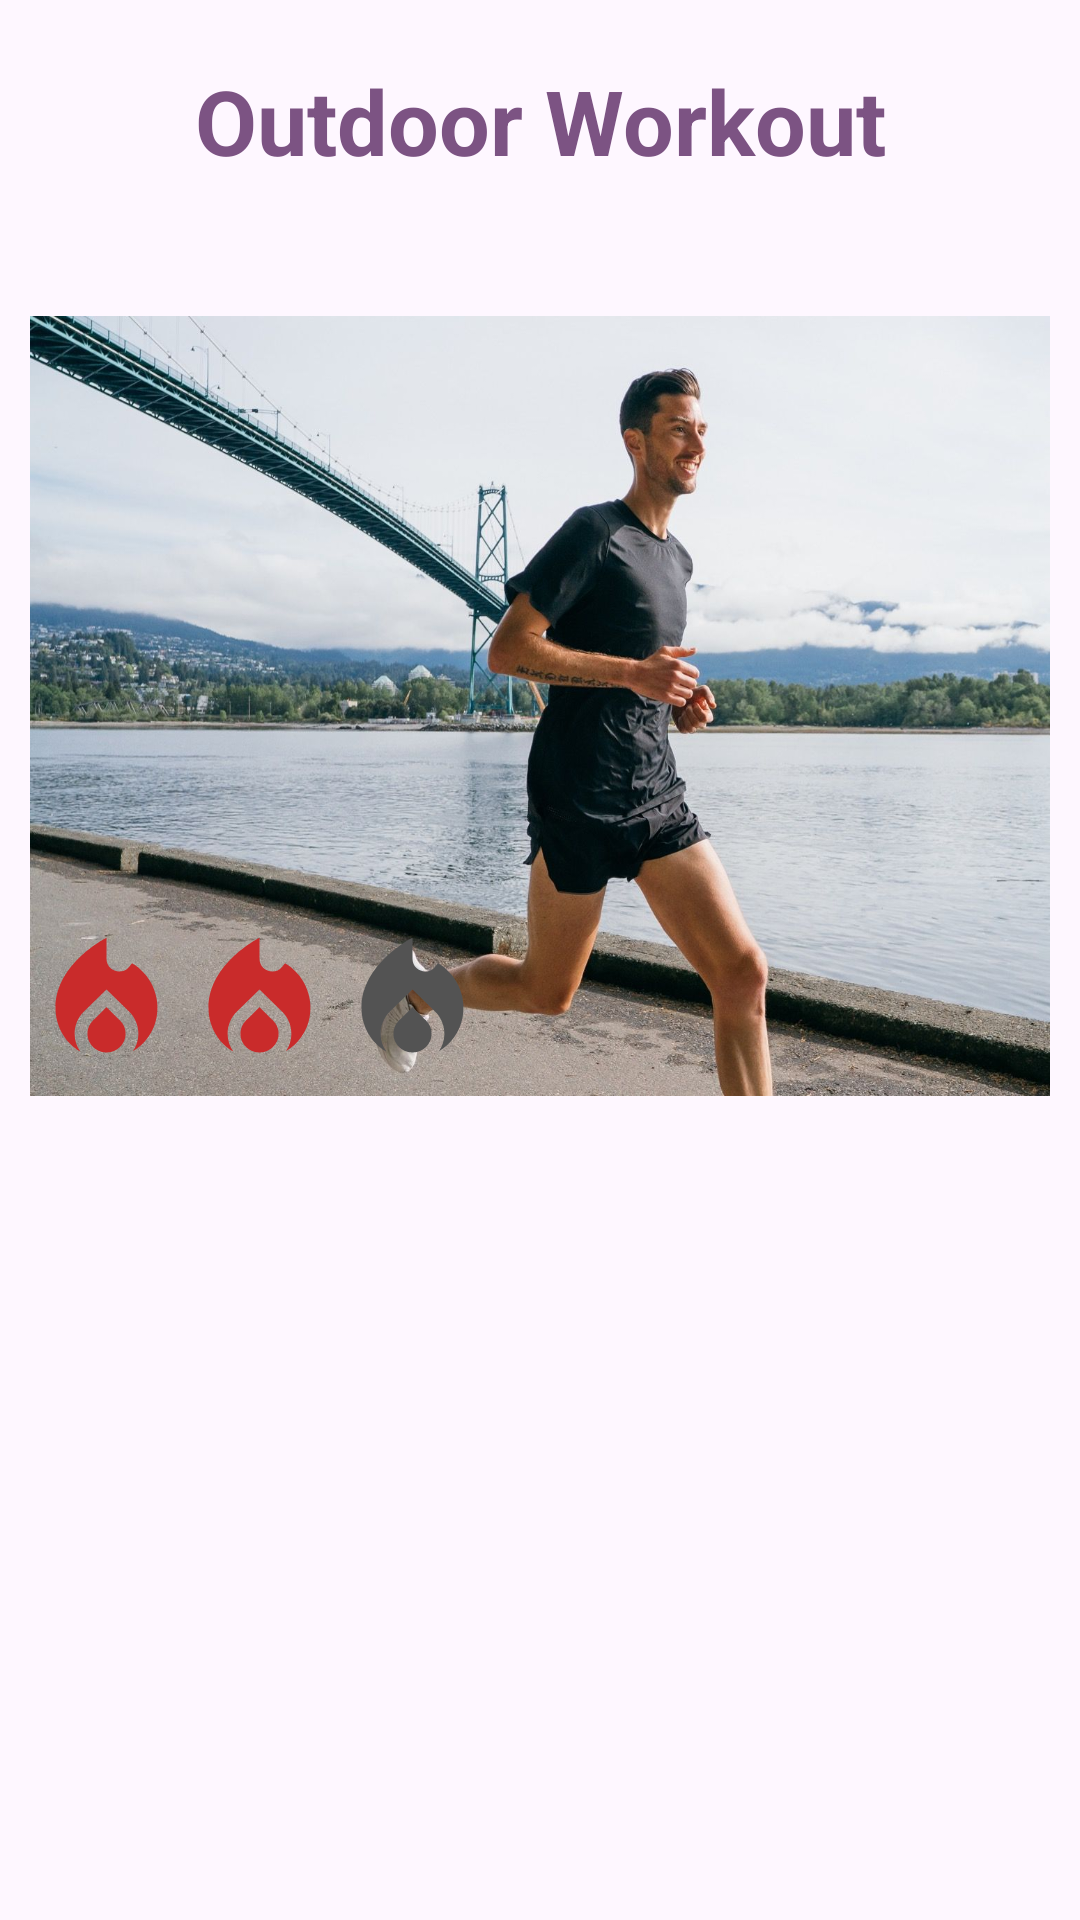

The Android layout XML behind this screen, and the referenced resources:
<!-- AndroidManifest.xml: application theme Theme.Assignment_test -->
<!-- res/layout/fragment_outdoor_workout_fragment.xml -->
<?xml version="1.0" encoding="utf-8"?>
<ScrollView
    xmlns:android="http://schemas.android.com/apk/res/android"
    xmlns:app="http://schemas.android.com/apk/res-auto"
    xmlns:tools="http://schemas.android.com/tools"
    android:layout_width="match_parent"
    android:layout_height="match_parent"
    android:layout_marginTop="20dp"
    android:layout_marginBottom="100dp"
    tools:layout_editor_absoluteX="1dp"
    tools:layout_editor_absoluteY="41dp"
    android:fillViewport="true">

    <androidx.constraintlayout.widget.ConstraintLayout
        android:layout_width="match_parent"
        android:layout_height="match_parent"
        tools:context=".indoorWorkout_fragment">

        
        <TextView
            android:id="@+id/outdoorWorkout"
            android:layout_width="wrap_content"
            android:layout_height="wrap_content"
            android:layout_marginTop="20dp"
            android:text="Outdoor Workout"
            android:textColor="#7C5383"
            android:textSize="30sp"
            android:textStyle="bold"
            app:layout_constraintEnd_toEndOf="parent"
            app:layout_constraintStart_toStartOf="parent"
            app:layout_constraintTop_toTopOf="parent" />


        <ImageButton
            android:id="@+id/outdoor_lvl2"
            android:layout_width="match_parent"
            android:layout_height="260dp"
            android:layout_marginHorizontal="10dp"
            android:layout_marginVertical="45dp"
            android:background="@color/white"
            android:contentDescription="Difficulty 1"
            android:scaleType="fitXY"
            android:src="@drawable/outdoor_lvl2"
            app:layout_constraintTop_toBottomOf="@+id/outdoorWorkout"
            tools:layout_editor_absoluteX="10dp" />

        <ImageView
            android:id="@+id/imageView12"
            android:layout_width="51dp"
            android:layout_height="63dp"
            app:layout_constraintBottom_toBottomOf="@+id/outdoor_lvl2"
            app:layout_constraintStart_toStartOf="@+id/outdoor_lvl2"
            app:srcCompat="@drawable/fire_lit" />

        <ImageView
            android:id="@+id/imageView"
            android:layout_width="51dp"
            android:layout_height="63dp"
            app:layout_constraintBottom_toBottomOf="@+id/outdoor_lvl2"
            app:layout_constraintStart_toEndOf="@+id/imageView12"
            app:srcCompat="@drawable/fire_lit" />

        <ImageView
            android:id="@+id/imageView6"
            android:layout_width="51dp"
            android:layout_height="63dp"
            app:layout_constraintBottom_toBottomOf="@+id/outdoor_lvl2"
            app:layout_constraintStart_toEndOf="@+id/imageView"
            app:srcCompat="@drawable/fire_unlit" />

    </androidx.constraintlayout.widget.ConstraintLayout>
</ScrollView>
<!-- resources referenced by this layout -->
<resources>
  <color name="white">#FFFFFFFF</color>
  <!-- drawable fire_lit (drawable) -->
  <vector android:height="24dp" android:tint="#C92B2B"
      android:viewportHeight="24" android:viewportWidth="24"
      android:width="24dp" xmlns:android="http://schemas.android.com/apk/res/android">
      <path android:fillColor="@android:color/white" android:pathData="M12,12.9l-2.13,2.09C9.31,15.55 9,16.28 9,17.06C9,18.68 10.35,20 12,20s3,-1.32 3,-2.94c0,-0.78 -0.31,-1.52 -0.87,-2.07L12,12.9z"/>
      <path android:fillColor="@android:color/white" android:pathData="M16,6l-0.44,0.55C14.38,8.02 12,7.19 12,5.3V2c0,0 -8,4 -8,11c0,2.92 1.56,5.47 3.89,6.86C7.33,19.07 7,18.1 7,17.06c0,-1.32 0.52,-2.56 1.47,-3.5L12,10.1l3.53,3.47c0.95,0.93 1.47,2.17 1.47,3.5c0,1.02 -0.31,1.96 -0.85,2.75c1.89,-1.15 3.29,-3.06 3.71,-5.3C20.52,10.97 18.79,7.62 16,6z"/>
  </vector>
  <!-- drawable fire_unlit (drawable) -->
  <vector android:height="24dp" android:tint="#535353"
      android:viewportHeight="24" android:viewportWidth="24"
      android:width="24dp" xmlns:android="http://schemas.android.com/apk/res/android">
      <path android:fillColor="@android:color/white" android:pathData="M12,12.9l-2.13,2.09C9.31,15.55 9,16.28 9,17.06C9,18.68 10.35,20 12,20s3,-1.32 3,-2.94c0,-0.78 -0.31,-1.52 -0.87,-2.07L12,12.9z"/>
      <path android:fillColor="@android:color/white" android:pathData="M16,6l-0.44,0.55C14.38,8.02 12,7.19 12,5.3V2c0,0 -8,4 -8,11c0,2.92 1.56,5.47 3.89,6.86C7.33,19.07 7,18.1 7,17.06c0,-1.32 0.52,-2.56 1.47,-3.5L12,10.1l3.53,3.47c0.95,0.93 1.47,2.17 1.47,3.5c0,1.02 -0.31,1.96 -0.85,2.75c1.89,-1.15 3.29,-3.06 3.71,-5.3C20.52,10.97 18.79,7.62 16,6z"/>
  </vector>
  <!-- drawable outdoor_lvl2: jpeg bitmap (drawable, 215071 bytes) -->
  <style name="Theme.Assignment_test" parent="Base.Theme.Assignment_test" />
  <style name="Base.Theme.Assignment_test" parent="Theme.Material3.DayNight.NoActionBar">
          <item name="colorPrimary">@color/colorPrimary</item>
          <item name="colorSecondary">@color/purple_500</item>
          <item name="android:textColorPrimary">@color/textColorPrimary</item>
          <item name="android:textColorSecondary">@color/textColorSecondary</item>
      </style>
  <color name="colorPrimary">#FFBB86FC</color>
  <color name="purple_500">#FF6200EE</color>
  <color name="textColorPrimary">#000000</color>
  <color name="textColorSecondary">#FFFFFF</color>
</resources>
